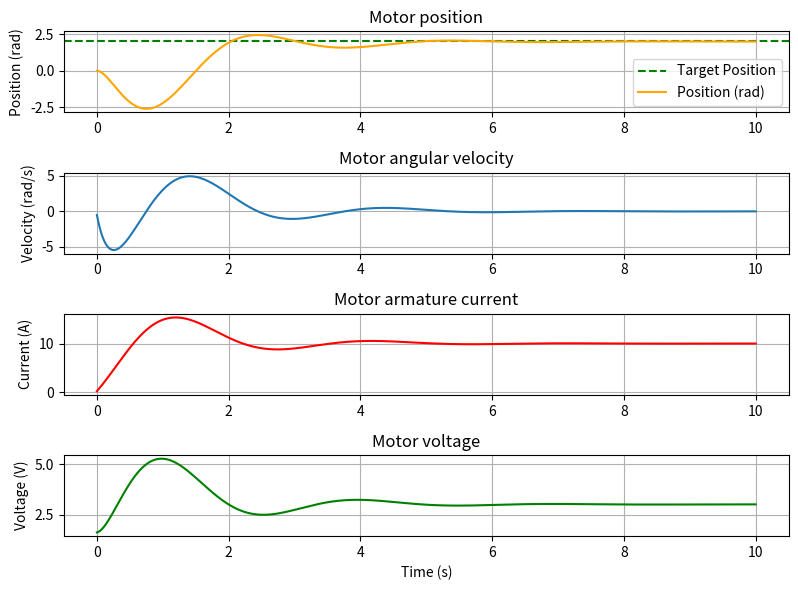

Recreate this plot in Python.
import numpy as np
import matplotlib.pyplot as plt

motor_inertia = 0.02
motor_viscous_coefficient = 0.1
torque_constant = 0.1
motor_resistance = 0.3
motor_inductance = 0.1
electric_constant = 0.1

external_load_torque = 1
target_position = 2

# Proportional-Integral controller configuration
K_p = 0.8 # proportional gain
K_i = 0.5 # integral gain

# Initial conditions
position = 0.0
velocity = 0.0
current = 0.0
error_integral = 0.0

time_step = 0.01
time_max = 10
num_steps = int(time_max / time_step)

time = np.linspace(0, time_max, num_steps)
position_t = np.zeros(num_steps)
velocity_t = np.zeros(num_steps)
voltage_t = np.zeros(num_steps)
current_t = np.zeros(num_steps)

# simulation loop
for step in range(num_steps):
    err = target_position - position
    error_integral += err * time_step

    # PI controller
    voltage = K_p * err + K_i * error_integral

    # calculate the differentials from motor dynamics
    d_current_dt = (voltage - motor_resistance * current - electric_constant * velocity) / motor_inductance
    d_velocity_dt = (torque_constant * current - external_load_torque - motor_viscous_coefficient * velocity) / motor_inertia
    d_position_dt = velocity

    current += d_current_dt * time_step
    velocity += d_velocity_dt * time_step
    position += d_position_dt * time_step

    position_t[step] = position
    velocity_t[step] = velocity
    current_t[step] = current
    voltage_t[step] = voltage

max_requred_voltage = np.max(np.abs(voltage_t))
print("Max required voltage (V):", max_requred_voltage)

plt.figure(figsize=(8, 6))

plt.subplot(4, 1, 1)
plt.title("Motor position")
plt.axhline(target_position, color="green", linestyle="--", label="Target Position")
plt.plot(time, position_t, label="Position (rad)", color="orange")
# plt.xlabel("Time (s)")
plt.ylabel("Position (rad)")
plt.grid(True)
plt.legend()

plt.subplot(4, 1, 2)
plt.title("Motor angular velocity")
plt.plot(time, velocity_t, label="Velocity (rad/s)")
# plt.xlabel("Time (s)")
plt.ylabel("Velocity (rad/s)")
plt.grid(True)

plt.subplot(4, 1, 3)
plt.title("Motor armature current")
plt.plot(time, current_t, label="Current (A)", color="red")
# plt.xlabel("Time (s)")
plt.ylabel("Current (A)")
plt.grid(True)

plt.subplot(4, 1, 4)
plt.title("Motor voltage")
plt.plot(time, voltage_t, label="Voltage (V)", color="green")
plt.xlabel("Time (s)")
plt.ylabel("Voltage (V)")
plt.grid(True)

plt.tight_layout()
plt.show()
